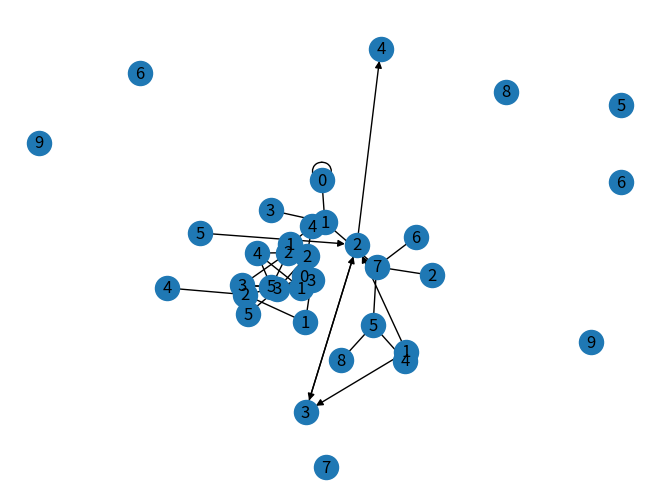
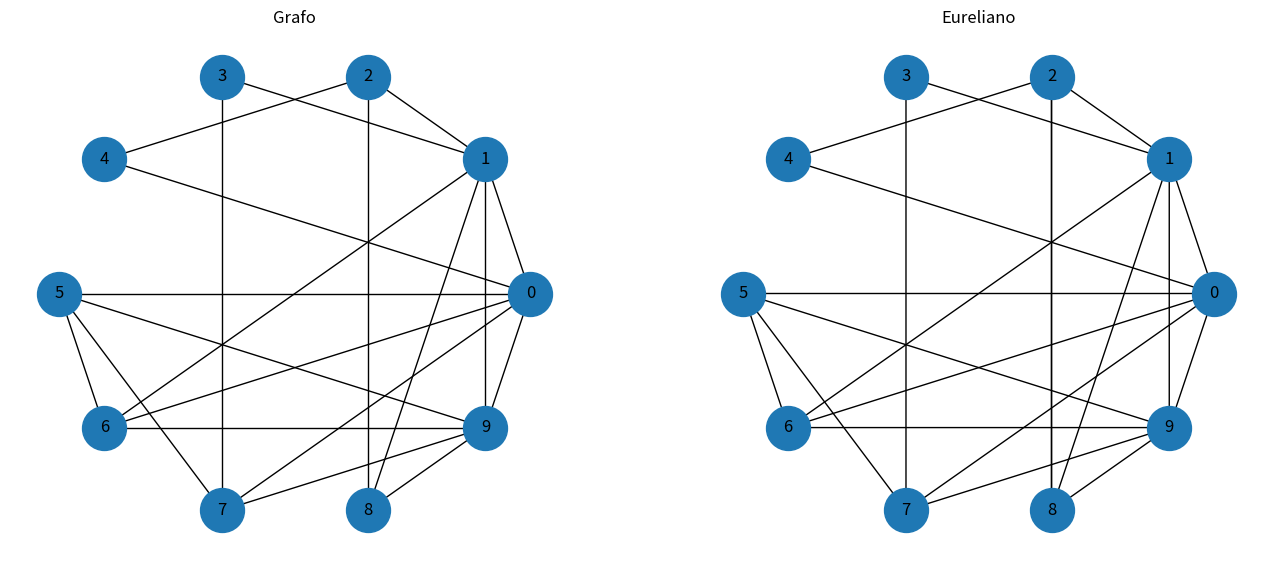
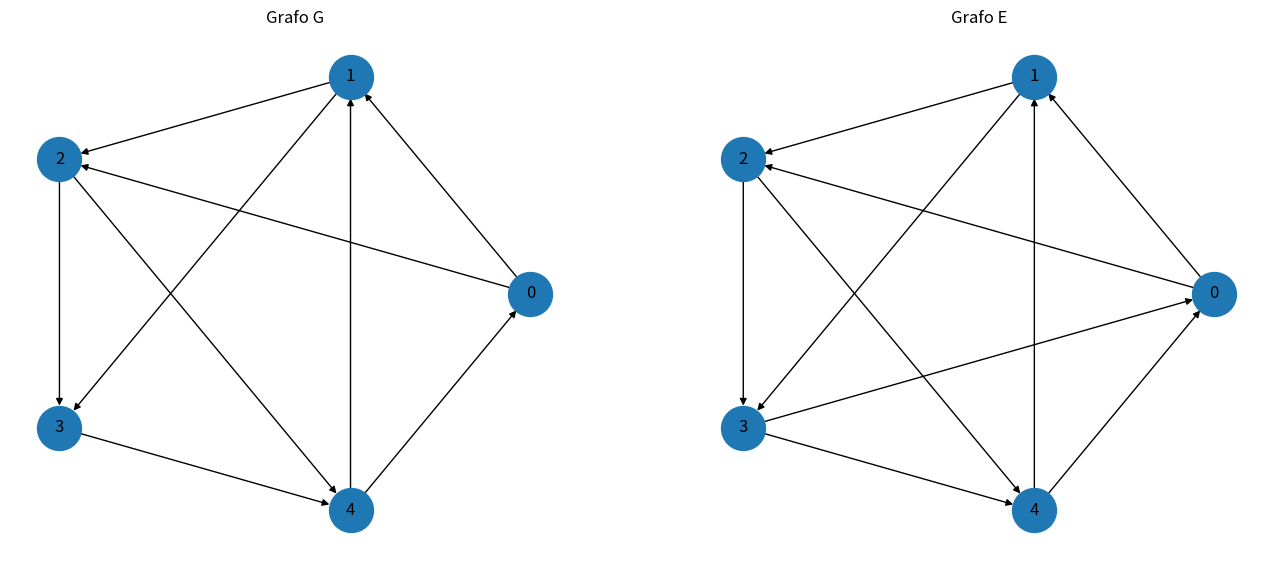
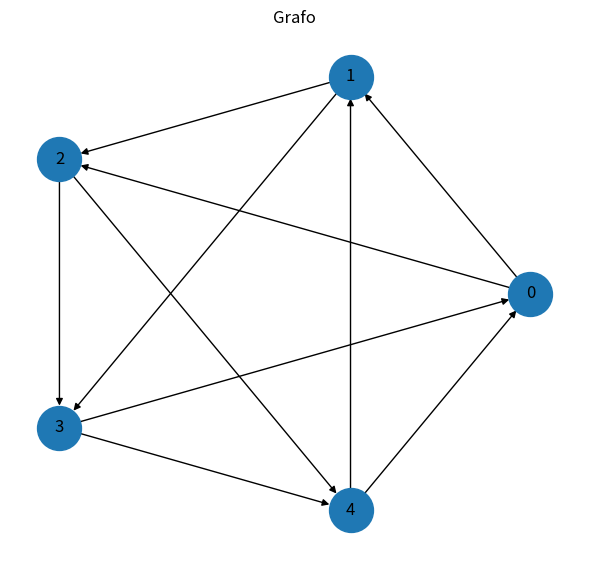
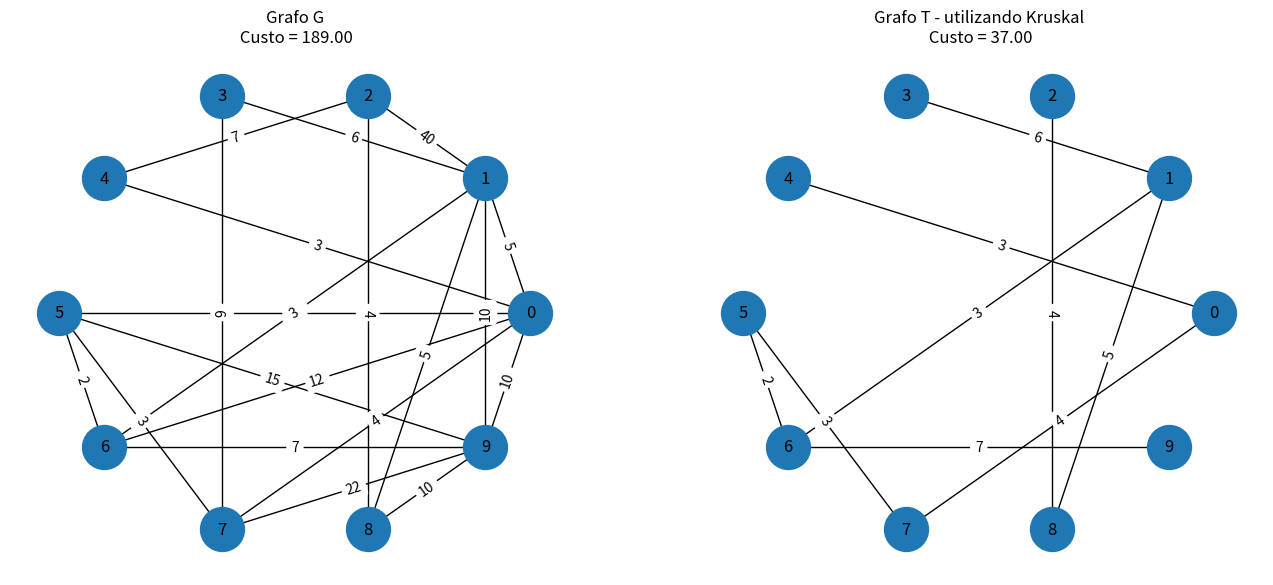
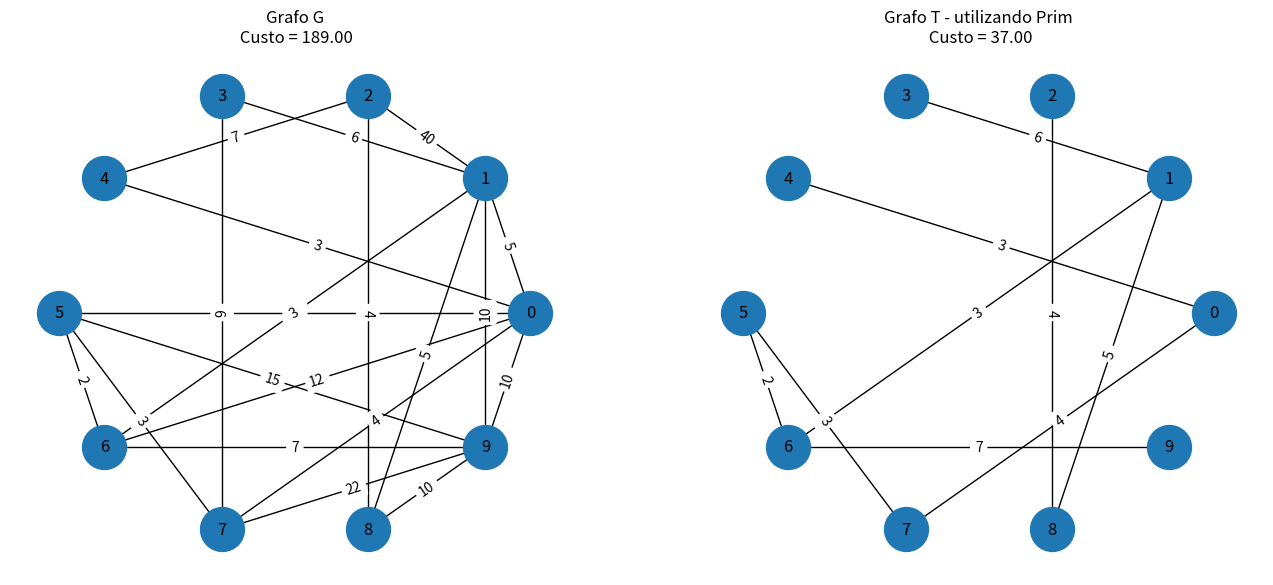
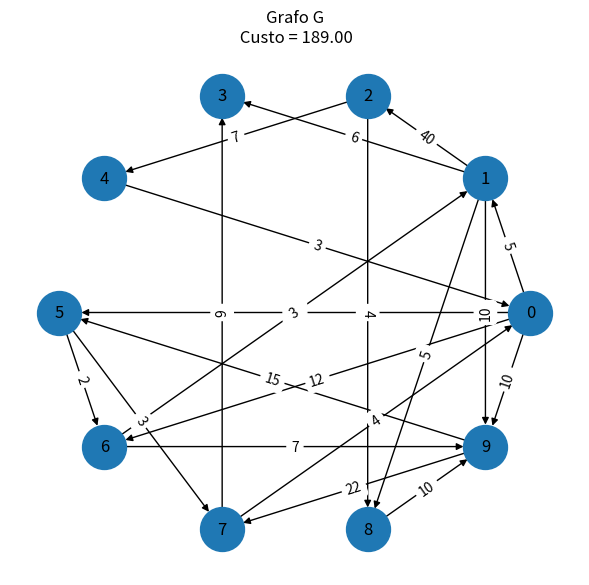
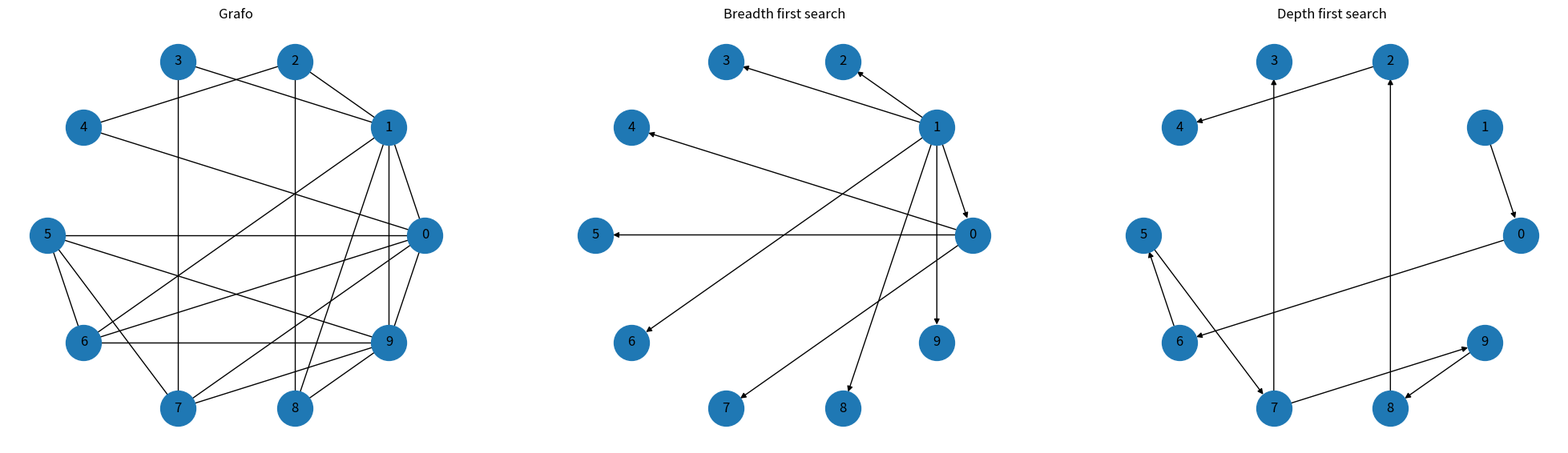

Python code for these plots, in order:
# -*- coding: utf-8 -*-
"""Exercícios-Teoria-da-Computação.ipynb

Automatically generated by Colaboratory.

Original file is located at
    https://colab.research.google.com/github/Samuel-pixe/Teoria-da-Computacao-Exercicios/blob/main/Exerc%C3%ADcios_Teoria_da_Computa%C3%A7%C3%A3o.ipynb

##Atividades teoria da computação

##Exercícios 2
"""

import networkx as nx

G = nx.Graph()

G.add_node("1")
G.add_nodes_from(["2","3","4","5","6"])

G.add_edges_from([("1","3"), ("1","4"), ("1","5"), ("2","3"), ("2","4"), ("2","5"), ("3","5"), ("4","5")])

nx.draw(G,with_labels=True)

import networkx as nx

G = nx.Graph()

G.add_node("1")
G.add_nodes_from(["2","3","4","5"])

G.add_edges_from([("1","2"),("2","3"),("3","1"),("2","4")])

nx.draw(G,with_labels=True)

import networkx as nx

G = nx.DiGraph()

G.add_node("1")
G.add_nodes_from(["2","3","4","5"])

G.add_edges_from([("1","2"),("1","3"),("2","3"),("2","4"),("3","2"),("5","2")])

nx.draw(G,with_labels=True)

"""##Tarefa 1"""

import numpy as np

lista = [1,2,3,3,3,8]

flag=True
for i in lista:
  repeticao = lista.count(i)
  if repeticao > 1:
    flag = False

if flag:
  print("não repetiu")
else:
  print("repetiu")

import numpy as np
import networkx as nx

G = nx.Graph()
G.add_nodes_from(range(10))

for i in range(len(G)):
  G.add_edge(np.random.randint(0,9),np.random.randint(0,9))

A = nx.adjacency_matrix(G)
print(A.todense())

try:
    path = nx.dijkstra_path(G,source=6,target=7)
    path_lengh = nx.dijkstra_path_length(G,6,7)
    print("Caminho:",path)
    print("Comprimento do caminho:", path_lengh)
    nx.draw(G, with_labels=True)

    flag=True
    for i in path:
      R = path.count(i)
      if R > 1:
        flag= False

    if flag:
      print("O caminho é simples")
    else:
      print("O caminho não é simples")

except:
    print("caminho inexistente!")

"""##Tarefa 2"""

import numpy as np
import networkx as nx


G = nx.Graph()

V= np.array([3,2,1,0,3])



G.add_nodes_from([0,1,2,3,4,5,6,7,8,9])
G.add_edges_from([(0,1),(1,2),(2,3),(3,0),(1,4),(2,4),(5,3)])


A = nx.adjacency_matrix(G)
print(A.todense())


if (V[0]==V[-1]):
  print("\nSequencia {0} é um ciclo".format(V))
else:
  print("\nSequencia {0} não se trata de um ciclo".format(V))


try:
  cycle = nx.find_cycle(G,orientation=None)
  print("\nCiclo encontrado",cycle)
except:
  print("Nenhum ciclo encontrado")


nx.draw(G, with_labels=True)

"""

##Tarefa 3
"""

#Grafo não direcionado

import numpy as np
import networkx as nx
import matplotlib.pyplot as plt


G = nx.Graph()
G.add_nodes_from([0,1,2,3,4,5,6,7,8,9])
G.add_edges_from([(0, 6), (0, 1), (0, 4), (0, 9), (0, 7), (0, 5), (1, 2), (1, 6),
                  (1, 8), (1, 3), (1, 9), (2, 8), (2, 4), (3, 7), (5, 6), (5, 7),
                  (5, 9), (6, 9), (7, 9), (8, 9)])


#transforma um grafo em grafo eureliano
H = nx.eulerize(G)


layout = nx.circular_layout(G)

plt.figure(figsize=(25,15))

try:
  A = nx.adjacency_matrix(G)
  print(A.todense())
  print("caminho eureliano: ", list(nx.eulerian_path(H))) #mostra um caminho eureliano no grafo
  plt.subplot(231), nx.draw(G,layout,with_labels= True, node_size=1000), plt.title('Grafo')
  plt.subplot(232), nx.draw(H,layout,with_labels= True, node_size=1000), plt.title('Eureliano')
except:
  print("Nenhum caminho euleriano encontrado")


try:
  # mostra o ciclo eureliano encontrado
  print("ciclo eureliano: ",list(nx.eulerian_circuit(H,source=None)))

except:
  print("Nenhum caminho euleriano encontrado")

#Grafo direcionado

import numpy as np
import networkx as nx
import matplotlib.pyplot as plt



G = nx.DiGraph()
G.add_nodes_from([0,1,2,3,4])
G.add_edges_from([(0,1),(1,2),(2,3),(3,4),(4,0),(0,2),(2,4),(4,1),(1,3)])

E = nx.DiGraph()
E.add_nodes_from([0,1,2,3,4])
E.add_edges_from([(0,1),(1,2),(2,3),(3,4),(4,0),(0,2),(2,4),(4,1),(1,3),(3,0)])

layout = nx.circular_layout(G)

plt.figure(figsize=(25,15))

A = nx.adjacency_matrix(G)
print(A.todense())

try:
  print("caminho eureliano do grafo G: ", list(nx.eulerian_path(G))) #mostra um caminho eureliano no grafo
  plt.subplot(231), nx.draw(G,layout,with_labels= True, node_size=1000), plt.title('Grafo G')
except:
  print("Nenhum caminho euleriano encontrado no Grafo G")


try:
   #mostra um caminho eureliano no grafo
  print("caminho eureliano do grafo E: ", list(nx.eulerian_path(E,source=4))) # curiosamente o caminho que a função encontra é um ciclo
  plt.subplot(232), nx.draw(E,layout,with_labels= True, node_size=1000), plt.title('Grafo E')
except:
  print("Nenhum caminho euleriano encontrado no Grafo E")

try:
  # mostra o ciclo eureliano encontrado
  print("ciclo eureliano do Grafo G: ",list(nx.eulerian_circuit(G,source=None)))

except:
  print("Nenhum ciclo euleriano encontrado no grafo G")

try:
  # mostra o ciclo eureliano encontrado
  print("ciclo eureliano do Grafo E: ",list(nx.eulerian_circuit(E,source=None)))

except:
  print("Nenhum ciclo euleriano encontrado no grafo E")

"""##Hamiltoniano direcionado

"""

import numpy as np
import networkx as nx
import matplotlib.pyplot as plt
from networkx.algorithms import tournament


G = nx.DiGraph()
G.add_nodes_from([0,1,2,3,4])
G.add_edges_from([(0,1),(1,2),(2,3),(3,4),(4,0),(0,2),(2,4),(4,1),(1,3),(3,0)])


layout = nx.circular_layout(G)

plt.figure(figsize=(25,15))



plt.subplot(231), nx.draw(G,layout,with_labels= True, node_size=1000), plt.title('Grafo')


try:

  print("Caminho Hamiltoniano: ", list(tournament.random_tournament(5, seed=None)))
except:
  print("não existe caminho Hamiltoniano nesse grafo")


try:

  print("Ciclo Hamiltoniano: ", tournament.is_reachable(G, 1,1))
except:
  print("não existe ciclo Hamiltoniano nesse grafo")



"""##Tarefa 6

"""

import networkx as nx
import matplotlib.pyplot as plt


G = nx.Graph()
G.add_nodes_from([0,1,2,3,4,5,6,7,8,9])

G.add_edge(0,6, weight = 12)
G.add_edge(0,1, weight = 5)
G.add_edge(0,4, weight = 3)
G.add_edge(0,9, weight = 10)
G.add_edge(0,7, weight = 4)
G.add_edge(0,5, weight = 12)
G.add_edge(1,2, weight = 40)
G.add_edge(1,6, weight = 3)
G.add_edge(1,8, weight = 5)
G.add_edge(1,3, weight = 6)
G.add_edge(1,9, weight = 10)
G.add_edge(2,8, weight = 4)
G.add_edge(2,4, weight = 7)
G.add_edge(3,7, weight = 9)
G.add_edge(5,6, weight = 2)
G.add_edge(5,7, weight = 3)
G.add_edge(5,9, weight = 15)
G.add_edge(6,9, weight = 7)
G.add_edge(7,9, weight = 22)
G.add_edge(8,9, weight = 10)

layout = nx.circular_layout(G)

T = nx.minimum_spanning_tree(G, algorithm='kruskal')

Gtotal = G.size(weight="weight")

Ttotal = T.size(weight="weight")

plt.figure(figsize=(25,15))

pesos = nx.get_edge_attributes(G,'weight')


pesos = nx.get_edge_attributes(G,'weight')
plt.subplot(231), nx.draw(G,layout,with_labels= True, node_size=1000), plt.title('Grafo G\n Custo = %.2f' %Gtotal)
nx.draw_networkx_edge_labels(G,layout,edge_labels=pesos)

peso = nx.get_edge_attributes(T,'weight')
plt.subplot(232), nx.draw(T,layout,with_labels= True, node_size=1000), plt.title('Grafo T - utilizando Kruskal\n Custo = %.2f' %Ttotal)
nx.draw_networkx_edge_labels(T,layout,edge_labels=peso)

plt.axis("off")
plt.show()

"""##Tarefa 7"""

import networkx as nx
import matplotlib.pyplot as plt


G = nx.Graph()
G.add_nodes_from([0,1,2,3,4,5,6,7,8,9])

G.add_edge(0,6, weight = 12)
G.add_edge(0,1, weight = 5)
G.add_edge(0,4, weight = 3)
G.add_edge(0,9, weight = 10)
G.add_edge(0,7, weight = 4)
G.add_edge(0,5, weight = 12)
G.add_edge(1,2, weight = 40)
G.add_edge(1,6, weight = 3)
G.add_edge(1,8, weight = 5)
G.add_edge(1,3, weight = 6)
G.add_edge(1,9, weight = 10)
G.add_edge(2,8, weight = 4)
G.add_edge(2,4, weight = 7)
G.add_edge(3,7, weight = 9)
G.add_edge(5,6, weight = 2)
G.add_edge(5,7, weight = 3)
G.add_edge(5,9, weight = 15)
G.add_edge(6,9, weight = 7)
G.add_edge(7,9, weight = 22)
G.add_edge(8,9, weight = 10)

layout = nx.circular_layout(G)

T = nx.minimum_spanning_tree(G, algorithm='prim')

Gtotal = G.size(weight="weight")

Ttotal = T.size(weight="weight")

plt.figure(figsize=(25,15))

pesos = nx.get_edge_attributes(G,'weight')


pesos = nx.get_edge_attributes(G,'weight')
plt.subplot(231), nx.draw(G,layout,with_labels= True, node_size=1000), plt.title('Grafo G\n Custo = %.2f' %Gtotal)
nx.draw_networkx_edge_labels(G,layout,edge_labels=pesos)

peso = nx.get_edge_attributes(T,'weight')
plt.subplot(232), nx.draw(T,layout,with_labels= True, node_size=1000), plt.title('Grafo T - utilizando Prim\n Custo = %.2f' %Ttotal)
nx.draw_networkx_edge_labels(T,layout,edge_labels=peso)

plt.axis("off")
plt.show()

"""#Tarefa 8"""

import networkx as nx
import matplotlib.pyplot as plt


G = nx.DiGraph()
G.add_nodes_from([0,1,2,3,4,5,6,7,8,9])


G.add_edge(0,6, weight = 12)
G.add_edge(0,1, weight = 5)
G.add_edge(4,0, weight = 3)
G.add_edge(0,9, weight = 10)
G.add_edge(7,0, weight = 4)
G.add_edge(0,5, weight = 12)
G.add_edge(1,2, weight = 40)
G.add_edge(6,1, weight = 3)
G.add_edge(1,8, weight = 5)
G.add_edge(1,3, weight = 6)
G.add_edge(1,9, weight = 10)
G.add_edge(2,8, weight = 4)
G.add_edge(2,4, weight = 7)
G.add_edge(7,3, weight = 9)
G.add_edge(5,6, weight = 2)
G.add_edge(5,7, weight = 3)
G.add_edge(9,5, weight = 15)
G.add_edge(6,9, weight = 7)
G.add_edge(9,7, weight = 22)
G.add_edge(8,9, weight = 10)

layout = nx.circular_layout(G)


path = nx.single_source_dijkstra(G, source=4, target=7)


print("Caminho mais curto: ",path)

Gtotal = G.size(weight="weight")


plt.figure(figsize=(25,15))

pesos = nx.get_edge_attributes(G,'weight')


pesos = nx.get_edge_attributes(G,'weight')
plt.subplot(231), nx.draw(G,layout,with_labels= True, node_size=1000), plt.title('Grafo G\n Custo = %.2f' %Gtotal)
nx.draw_networkx_edge_labels(G,layout,edge_labels=pesos)



plt.axis("off")
plt.show()

"""#Tarefa 9

"""

import networkx as nx
import matplotlib.pyplot as plt


G = nx.Graph()
G.add_nodes_from([0,1,2,3,4,5,6,7,8,9])
G.add_edges_from([(0, 6), (0, 1), (0, 4), (0, 9), (0, 7), (0, 5), (1, 2), (1, 6),
                  (1, 8), (1, 3), (1, 9), (2, 8), (2, 4), (3, 7), (5, 6), (5, 7),
                  (5, 9), (6, 9), (7, 9), (8, 9)])


T = nx.bfs_tree(G, source = 1)

D = nx.dfs_tree(G, source=1)


layout = nx.circular_layout(G)

plt.figure(figsize=(25,15))

plt.subplot(231), nx.draw(G,layout,with_labels= True, node_size=1000), plt.title('Grafo')

plt.subplot(232), nx.draw(T,layout,with_labels= True, node_size=1000), plt.title('Breadth first search')

plt.subplot(233), nx.draw(D,layout,with_labels= True, node_size=1000), plt.title('Depth first search')

texto = "Canada"
f = open('paises.txt', 'w')
f.write(texto)
f.write('Brasil\n')
f.write('México\n')
f.write('Paraguai\n')
f.close()

#leitura de todas as linhas do arquivo
f = open('paises.txt','r')
linhas = f.read()
print(linhas)
f.close()
